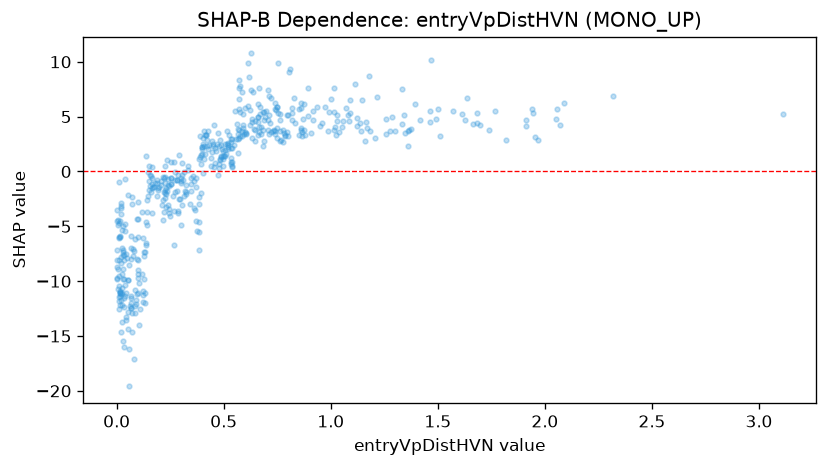

Values plotted in this chart, from the file beside it:
feature_value, shap_value
0.466, 1.85
0.028, -7.354
0.224, 0.4655
1.013, 5.403
0.025, -12.19
0.051, -9.911
1.185, 3.666
0.625, 5.627
0.532, 0.8926
1.5, 5.66
0.347, -0.6186
0.015, -11.09
0.502, 1.445
0.54, 0.4293
0.215, -0.5326
0.043, -13.55
1.333, 7.561
0.522, 2.018
0.402, -0.0984
0.187, -2.202
1.941, 5.669
0.67, 5.281
0.749, 3.956
2.091, 6.237
0.143, -4.872
1.017, 3.764
0.147, -0.02168
0.863, 3.998
1.343, 5.111
0.313, -0.08643
0.166, 0.3726
0.749, 5.836
0.012, -12.53
0.282, -0.7998
0.088, -6.159
0.173, -1.461
0.871, 4.742
0.742, 6.208
0.02, -3.912
0.061, -12.28
0.024, -13.76
1.112, 8.014
0.383, -4.586
0.541, 0.8575
0.267, 0.8376
0.026, -10.65
1.462, 5.504
1.159, 2.774
0.035, -12.36
1.367, 3.78
1.332, 4.337
0.661, 3.327
1.612, 5.263
0.37, -4.551
1.017, 7.595
0.082, -17.09
1.022, 4.09
0.959, 4.41
0.708, 7.444
0.028, -7.592
... 455 more rows
